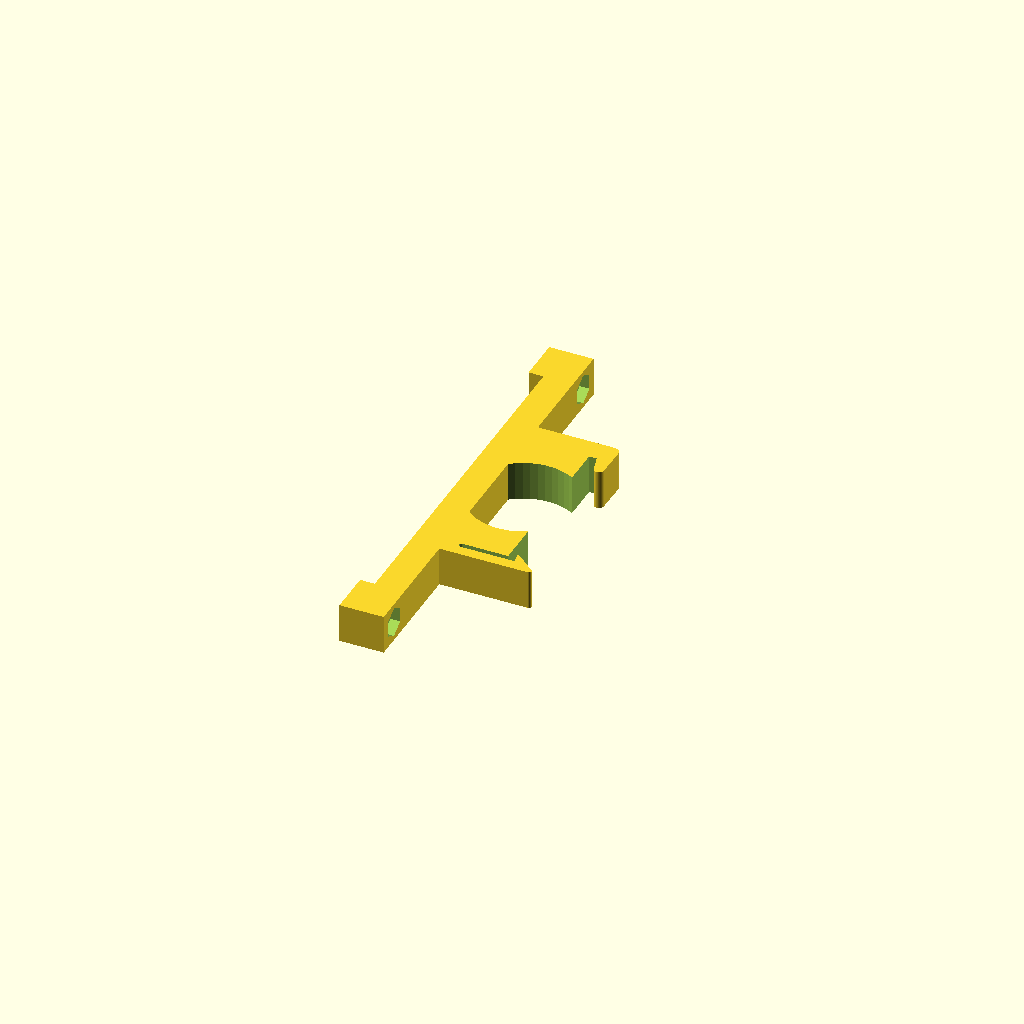
Cell 1: rendered with the file's own defaults.
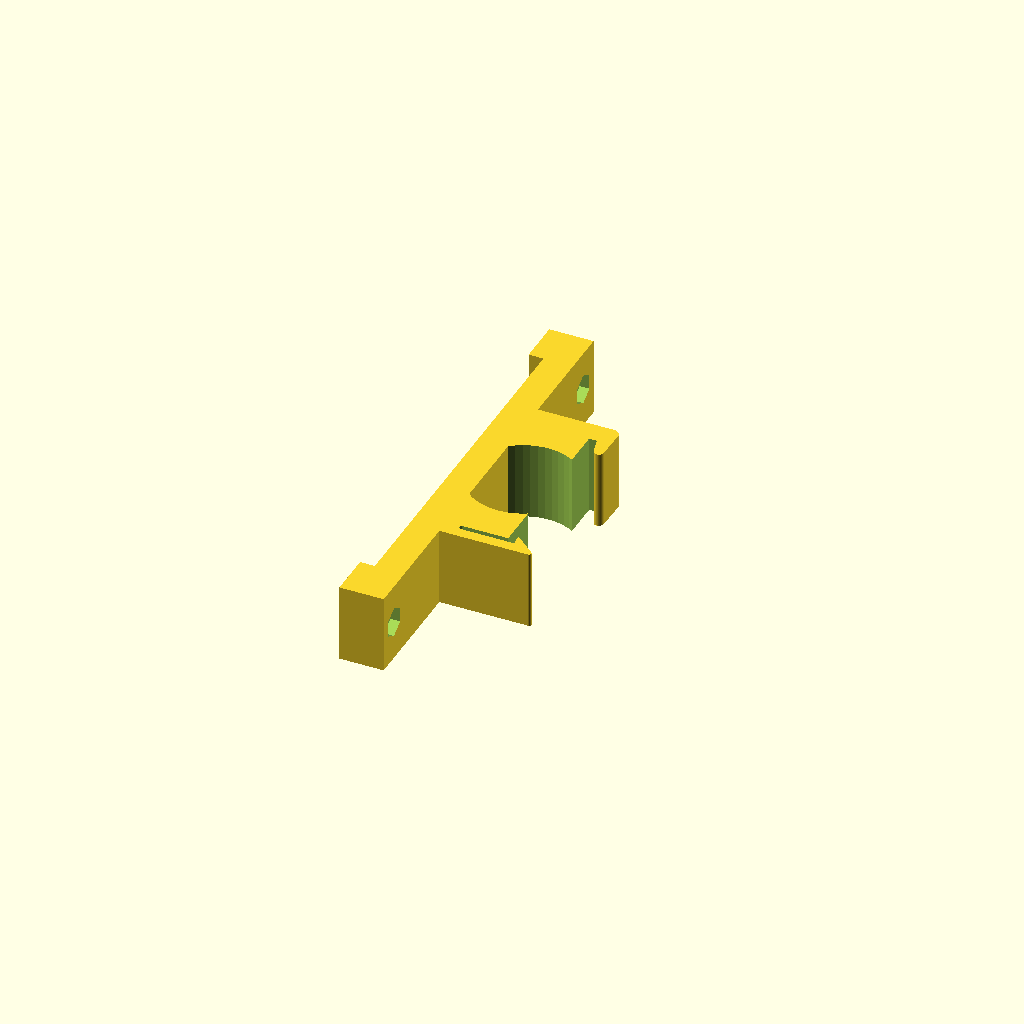
Cell 2: the same model with DIN_CLIP_W = 16.
All cells are drawn from one camera (rotation 55°, 0°, 25°, orthographic, colour scheme Cornfield), so only the parameter changes between them.
OpenSCAD source file src/main/scad/web-relay-din-clip.scad:
$fn=50;

// Clip thickness
DIN_CLIP_W = 8;

module din_clip() {
    union() {
        difference() {
            cube([16,43,DIN_CLIP_W], center=true);
            hull() {
                translate([9,-18.8,0]) cylinder(d=1,h=DIN_CLIP_W+0.1,center=true);
                translate([-3.7,-18.8,0]) cylinder(d=1,h=DIN_CLIP_W+0.1,center=true);
            }
            translate([7,-1,0]) cube([3,36,DIN_CLIP_W+0.1],center=true);
            cylinder(d=22,h=DIN_CLIP_W+0.1,center=true);
        }
        hull() {
            translate([11,-21,0]) cylinder(d=1,h=DIN_CLIP_W,center=true);
            translate([8,-21,0]) cylinder(d=1,h=DIN_CLIP_W,center=true);
            translate([7.2,-17.5,0]) cylinder(d=0.5,h=DIN_CLIP_W,center=true);
        }
        hull() {
            translate([8.5,20,0]) cylinder(d=3,h=DIN_CLIP_W,center=true);
            translate([7.8,20,0]) cylinder(d=3,h=DIN_CLIP_W,center=true);
            translate([8.9,14,0]) cylinder(d=2,h=DIN_CLIP_W,center=true);
        }
    }
}

module din_relay_board() {
    difference() {
        union() {
            din_clip();
            translate([-10,0,0]) cube([6,90,DIN_CLIP_W], center=true);
            translate([-11.5,-82.5/2,0]) cube([9,9,DIN_CLIP_W], center=true);
            translate([-11.5,+82.5/2,0]) cube([9,9,DIN_CLIP_W], center=true);
        }
        
        translate([-10,-82.5/2,0]) rotate([0,90,0]) cylinder(d=3.2,h=15,center=true);
        translate([-10,+82.5/2,0]) rotate([0,90,0]) cylinder(d=3.2,h=15,center=true);
        
        translate([-4,-82.5/2,0]) rotate([0,90,0]) cylinder(d=6.2,h=10,center=true, $fn=6);
        translate([-4,+82.5/2,0]) rotate([0,90,0]) cylinder(d=6.2,h=10,center=true, $fn=6);
    }
}

din_relay_board();
Customizer parameters (derived from the source; name, type, default, range or options):
DIN_CLIP_W: number, default 8
